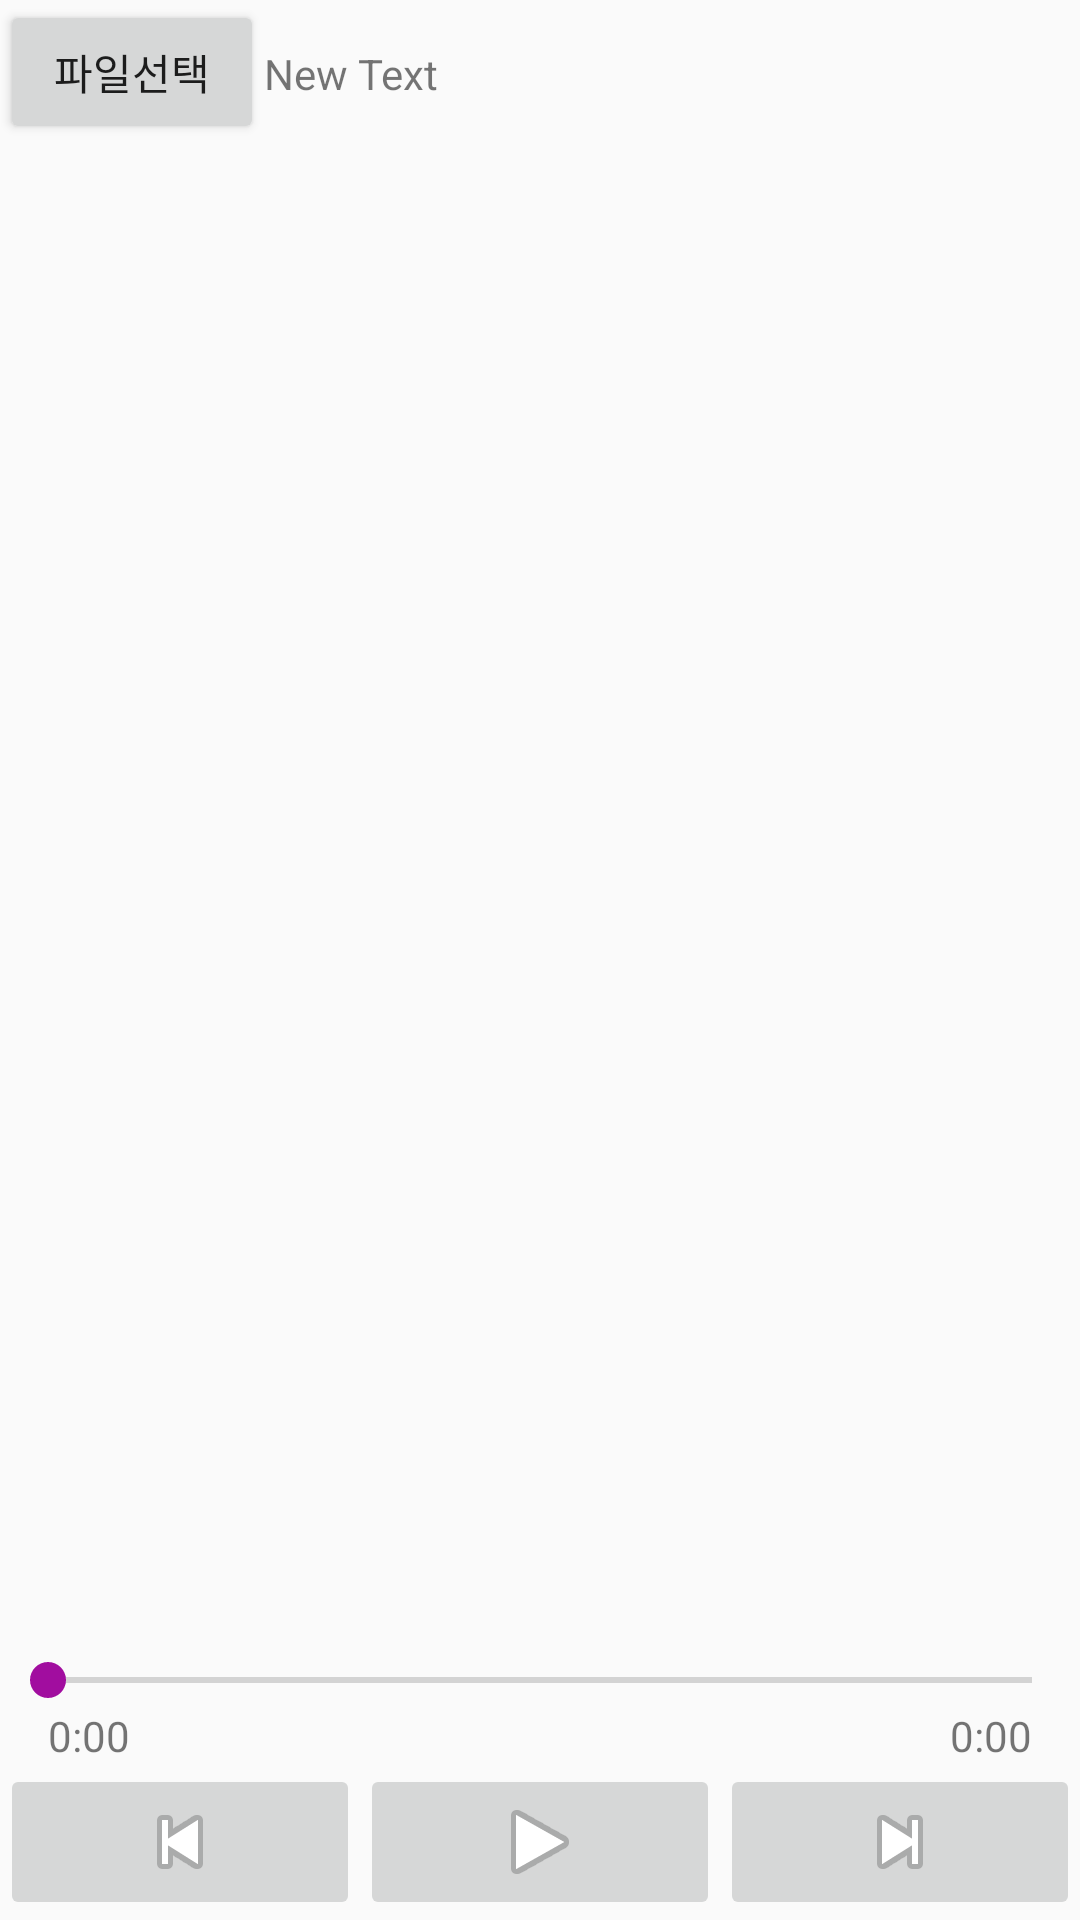

This screen was rendered from an Android layout file. Write that file and the resources it references.
<!-- AndroidManifest.xml: application theme AppTheme -->
<!-- res/layout/activity_music.xml -->
<?xml version="1.0" encoding="utf-8"?>
<LinearLayout xmlns:android="http://schemas.android.com/apk/res/android"
    android:layout_width="match_parent"
    android:layout_height="match_parent"
    android:orientation="vertical">

    <LinearLayout
        android:layout_width="match_parent"
        android:layout_height="wrap_content"
        android:orientation="horizontal">

        <Button
            android:id="@+id/btn_file_pick"
            android:layout_width="wrap_content"
            android:layout_height="wrap_content"
            android:text="파일선택" />

        <TextView
            android:id="@+id/tv_info"
            android:layout_width="match_parent"
            android:layout_height="wrap_content"
            android:marqueeRepeatLimit="marquee_forever"
            android:singleLine="true"
            android:text="New Text" />
    </LinearLayout>

    <LinearLayout
        android:layout_width="match_parent"
        android:layout_height="match_parent"
        android:orientation="vertical">

        <ImageView
            android:id="@+id/iv_thumbnail"
            android:layout_width="match_parent"
            android:layout_height="0dp"
            android:layout_weight="1"
            android:scaleType="centerCrop"
            android:src="@drawable/girl" />

        <SeekBar
            android:id="@+id/seekBar"
            android:layout_width="match_parent"
            android:layout_height="wrap_content"
            android:indeterminate="false" />

        <RelativeLayout
            android:layout_width="match_parent"
            android:layout_height="wrap_content"
            android:paddingLeft="16dp"
            android:paddingRight="16dp">

            <TextView
                android:id="@+id/tv_current_time"
                android:layout_width="wrap_content"
                android:layout_height="wrap_content"
                android:text="0:00" />

            <TextView
                android:id="@+id/tv_end_time"
                android:layout_width="wrap_content"
                android:layout_height="wrap_content"
                android:layout_alignParentRight="true"
                android:text="0:00" />

        </RelativeLayout>

        <LinearLayout
            android:layout_width="match_parent"
            android:layout_height="wrap_content"
            android:orientation="horizontal">

            <ImageButton
                android:id="@+id/btn_previous"
                android:layout_width="0dp"
                android:layout_height="wrap_content"
                android:layout_weight="1"
                android:src="@android:drawable/ic_media_previous" />

            <ImageButton
                android:id="@+id/btn_play_pause"
                android:layout_width="0dp"
                android:layout_height="wrap_content"
                android:layout_weight="1"
                android:src="@drawable/selector_play" />

            <ImageButton
                android:id="@+id/iv_next"
                android:layout_width="0dp"
                android:layout_height="wrap_content"
                android:layout_weight="1"
                android:src="@android:drawable/ic_media_next" />

        </LinearLayout>

    </LinearLayout>

</LinearLayout>
<!-- resources referenced by this layout -->
<resources>
  <!-- drawable selector_play (drawable) -->
  <?xml version="1.0" encoding="utf-8"?>
  <selector xmlns:android="http://schemas.android.com/apk/res/android">
      
      <item android:drawable="@android:drawable/ic_media_pause" android:state_selected="true" />
  
      
      <item android:drawable="@android:drawable/ic_media_play" />
  </selector>
  <style name="AppTheme" parent="Theme.AppCompat.Light.DarkActionBar">
          
          <item name="colorPrimary">#2196F3</item>
          <item name="colorPrimaryDark">#2141f3</item>
          <item name="colorAccent">#a10d9f</item>
      </style>
</resources>
